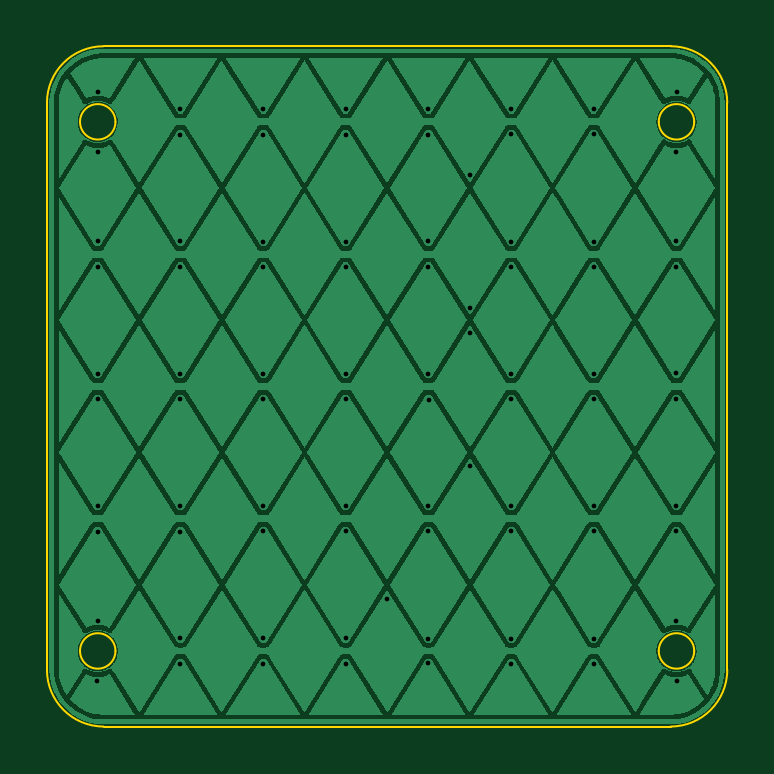
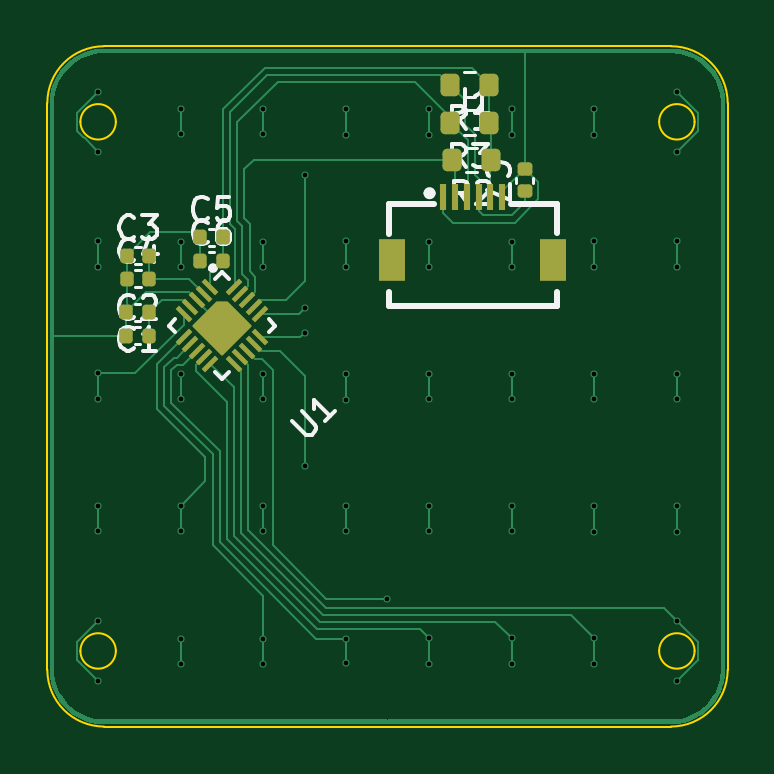
Circuit board: 9 layer files. Board 28.8 x 28.8 mm.
- bottom_copper: OrthusTrackpad-CuBottom.gbr (30035 bytes)
- top_copper: OrthusTrackpad-CuTop.gbr (232357 bytes)
- outline: OrthusTrackpad-EdgeCuts.gbr (1609 bytes)
- bottom_mask: OrthusTrackpad-MaskBottom.gbr (3722 bytes)
- top_mask: OrthusTrackpad-MaskTop.gbr (470 bytes)
- drill: OrthusTrackpad-NPTH.drl (273 bytes)
- drill: OrthusTrackpad-PTH.drl (1674 bytes)
- bottom_silk: OrthusTrackpad-SilkBottom.gbr (19069 bytes)
- top_silk: OrthusTrackpad-SilkTop.gbr (480 bytes)

=== bottom_copper: OrthusTrackpad-CuBottom.gbr (30035 bytes, source omitted) ===
=== top_copper: OrthusTrackpad-CuTop.gbr (232357 bytes, source omitted) ===
=== outline: OrthusTrackpad-EdgeCuts.gbr ===
%TF.GenerationSoftware,KiCad,Pcbnew,8.0.3-rc1*%
%TF.CreationDate,2025-07-22T16:47:34-07:00*%
%TF.ProjectId,OrthusTrackpad,4f727468-7573-4547-9261-636b7061642e,rev?*%
%TF.SameCoordinates,Original*%
%TF.FileFunction,Profile,NP*%
%FSLAX46Y46*%
G04 Gerber Fmt 4.6, Leading zero omitted, Abs format (unit mm)*
G04 Created by KiCad (PCBNEW 8.0.3-rc1) date 2025-07-22 16:47:34*
%MOMM*%
%LPD*%
G01*
G04 APERTURE LIST*
%TA.AperFunction,Profile*%
%ADD10C,0.100000*%
%TD*%
G04 APERTURE END LIST*
D10*
X129000000Y-117320000D02*
G75*
G02*
X126600000Y-114920000I0J2400000D01*
G01*
X129500000Y-91720000D02*
G75*
G02*
X128000000Y-91720000I-750000J0D01*
G01*
X128000000Y-91720000D02*
G75*
G02*
X129500000Y-91720000I750000J0D01*
G01*
X153000000Y-88520000D02*
G75*
G02*
X155400000Y-90920000I0J-2400000D01*
G01*
X154000000Y-114120000D02*
G75*
G02*
X152500000Y-114120000I-750000J0D01*
G01*
X152500000Y-114120000D02*
G75*
G02*
X154000000Y-114120000I750000J0D01*
G01*
X153000000Y-88520000D02*
X129000000Y-88520000D01*
X154000000Y-91720000D02*
G75*
G02*
X152500000Y-91720000I-750000J0D01*
G01*
X152500000Y-91720000D02*
G75*
G02*
X154000000Y-91720000I750000J0D01*
G01*
X126600000Y-90920000D02*
X126600000Y-114920000D01*
X126600000Y-90920000D02*
G75*
G02*
X129000000Y-88520000I2400000J0D01*
G01*
X155400000Y-114920000D02*
G75*
G02*
X153000000Y-117320000I-2400000J0D01*
G01*
X155400000Y-114920000D02*
X155400000Y-90920000D01*
X129000000Y-117320000D02*
X153000000Y-117320000D01*
X129500000Y-114120000D02*
G75*
G02*
X128000000Y-114120000I-750000J0D01*
G01*
X128000000Y-114120000D02*
G75*
G02*
X129500000Y-114120000I750000J0D01*
G01*
M02*

=== bottom_mask: OrthusTrackpad-MaskBottom.gbr (3722 bytes, source withheld) ===
=== top_mask: OrthusTrackpad-MaskTop.gbr ===
%TF.GenerationSoftware,KiCad,Pcbnew,8.0.3-rc1*%
%TF.CreationDate,2025-07-22T16:47:34-07:00*%
%TF.ProjectId,OrthusTrackpad,4f727468-7573-4547-9261-636b7061642e,rev?*%
%TF.SameCoordinates,Original*%
%TF.FileFunction,Soldermask,Top*%
%TF.FilePolarity,Negative*%
%FSLAX46Y46*%
G04 Gerber Fmt 4.6, Leading zero omitted, Abs format (unit mm)*
G04 Created by KiCad (PCBNEW 8.0.3-rc1) date 2025-07-22 16:47:34*
%MOMM*%
%LPD*%
G01*
G04 APERTURE LIST*
G04 APERTURE END LIST*
M02*

=== drill: OrthusTrackpad-NPTH.drl ===
M48
; DRILL file {KiCad 8.0.3-rc1} date 2025-07-22T16:47:34-0700
; FORMAT={-:-/ absolute / inch / decimal}
; #@! TF.CreationDate,2025-07-22T16:47:34-07:00
; #@! TF.GenerationSoftware,Kicad,Pcbnew,8.0.3-rc1
; #@! TF.FileFunction,NonPlated,1,2,NPTH
FMAT,2
INCH
%
G90
G05
M30

=== drill: OrthusTrackpad-PTH.drl ===
M48
; DRILL file {KiCad 8.0.3-rc1} date 2025-07-22T16:47:34-0700
; FORMAT={-:-/ absolute / inch / decimal}
; #@! TF.CreationDate,2025-07-22T16:47:34-07:00
; #@! TF.GenerationSoftware,Kicad,Pcbnew,8.0.3-rc1
; #@! TF.FileFunction,Plated,1,2,PTH
FMAT,2
INCH
; #@! TA.AperFunction,Plated,PTH,ViaDrill
T1C0.0079
%
G90
G05
T1
X5.0685Y-4.5437
X5.0689Y-3.5606
X5.0689Y-3.6614
X5.0689Y-3.8102
X5.0689Y-3.8528
X5.0689Y-4.0307
X5.0689Y-4.0732
X5.0689Y-4.2508
X5.0689Y-4.2941
X5.0689Y-4.4425
X5.2067Y-3.5902
X5.2067Y-3.6331
X5.2067Y-3.8102
X5.2067Y-3.8531
X5.2067Y-4.0311
X5.2067Y-4.0736
X5.2067Y-4.2512
X5.2067Y-4.2953
X5.2067Y-4.472
X5.2067Y-4.5142
X5.3445Y-3.5898
X5.3445Y-3.6327
X5.3445Y-3.8106
X5.3445Y-3.8524
X5.3445Y-4.0311
X5.3445Y-4.0732
X5.3445Y-4.2516
X5.3445Y-4.2937
X5.3445Y-4.4717
X5.3445Y-4.5142
X5.4823Y-3.5902
X5.4823Y-3.6323
X5.4823Y-3.8106
X5.4823Y-3.8528
X5.4823Y-4.0311
X5.4823Y-4.0732
X5.4823Y-4.2516
X5.4823Y-4.2933
X5.4823Y-4.472
X5.4823Y-4.5142
X5.5512Y-4.4055
X5.6197Y-3.6327
X5.6201Y-3.5902
X5.6201Y-3.8102
X5.6201Y-3.8531
X5.6201Y-4.0307
X5.6201Y-4.2516
X5.6201Y-4.2933
X5.6201Y-4.4724
X5.6201Y-4.5134
X5.6205Y-4.0744
X5.689Y-3.7004
X5.689Y-3.9209
X5.689Y-3.9622
X5.689Y-4.1839
X5.7579Y-3.5902
X5.7579Y-3.6319
X5.7579Y-3.8106
X5.7579Y-3.8524
X5.7579Y-4.0315
X5.7579Y-4.0724
X5.7579Y-4.252
X5.7579Y-4.2929
X5.7579Y-4.4724
X5.7579Y-4.5142
X5.8957Y-3.5902
X5.8957Y-3.6319
X5.8957Y-3.811
X5.8957Y-3.8528
X5.8957Y-4.0315
X5.8957Y-4.0728
X5.8957Y-4.2516
X5.8957Y-4.2933
X5.8957Y-4.4724
X5.8957Y-4.5142
X6.0335Y-3.661
X6.0335Y-3.8102
X6.0335Y-3.8528
X6.0335Y-4.0303
X6.0335Y-4.0736
X6.0335Y-4.2516
X6.0335Y-4.2933
X6.0335Y-4.4425
X6.0339Y-3.561
X6.0339Y-4.5433
M30

=== bottom_silk: OrthusTrackpad-SilkBottom.gbr (19069 bytes, source omitted) ===
=== top_silk: OrthusTrackpad-SilkTop.gbr ===
%TF.GenerationSoftware,KiCad,Pcbnew,8.0.3-rc1*%
%TF.CreationDate,2025-07-22T16:47:34-07:00*%
%TF.ProjectId,OrthusTrackpad,4f727468-7573-4547-9261-636b7061642e,rev?*%
%TF.SameCoordinates,Original*%
%TF.FileFunction,Legend,Top*%
%TF.FilePolarity,Positive*%
%FSLAX46Y46*%
G04 Gerber Fmt 4.6, Leading zero omitted, Abs format (unit mm)*
G04 Created by KiCad (PCBNEW 8.0.3-rc1) date 2025-07-22 16:47:34*
%MOMM*%
%LPD*%
G01*
G04 APERTURE LIST*
G04 APERTURE END LIST*
%LPC*%
%LPD*%
M02*
